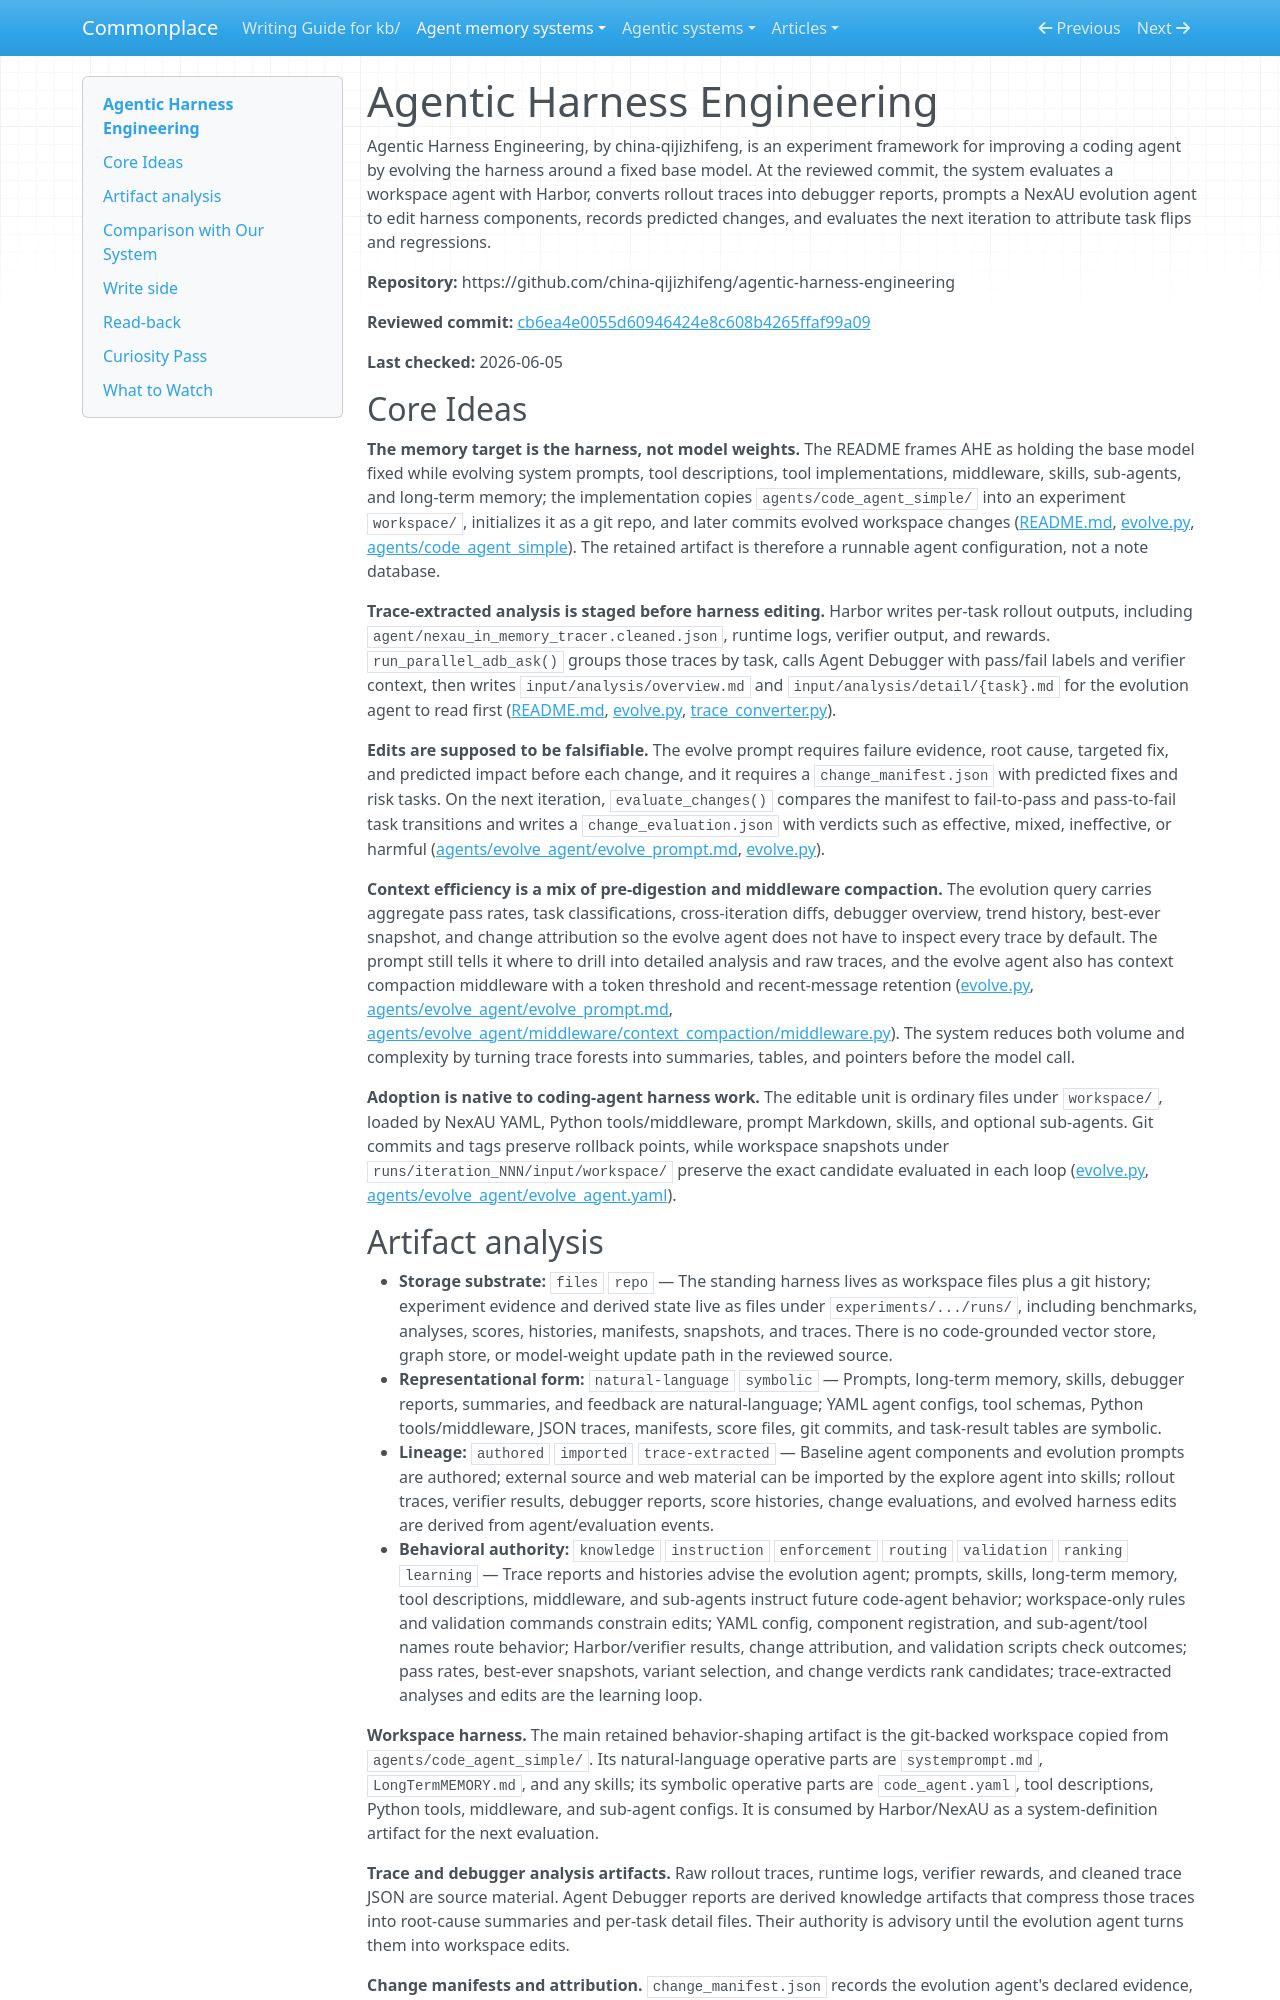

repository: zby/commonplace · page: agent-memory-systems/reviews/agentic-harness-engineering/index.html · generator: mkdocs

---
description: "Agentic Harness Engineering review: trace-driven outer loop that distills coding-agent rollouts into debugger reports and durable harness edits"
type: agent-memory-systems/types/agent-memory-system-review.md
source-tier: code-grounded
last-checked: "2026-06-05"
tags: [trace-learning]
---

# Agentic Harness Engineering

Agentic Harness Engineering, by china-qijizhifeng, is an experiment framework for improving a coding agent by evolving the harness around a fixed base model. At the reviewed commit, the system evaluates a workspace agent with Harbor, converts rollout traces into debugger reports, prompts a NexAU evolution agent to edit harness components, records predicted changes, and evaluates the next iteration to attribute task flips and regressions.

**Repository:** https://github.com/china-qijizhifeng/agentic-harness-engineering

**Reviewed commit:** [cb6ea4e0055d60946424e8c608b4265ffaf99a09](https://github.com/china-qijizhifeng/agentic-harness-engineering/commit/cb6ea4e0055d60946424e8c608b4265ffaf99a09)

**Last checked:** 2026-06-05

## Core Ideas

**The memory target is the harness, not model weights.** The README frames AHE as holding the base model fixed while evolving system prompts, tool descriptions, tool implementations, middleware, skills, sub-agents, and long-term memory; the implementation copies `agents/code_agent_simple/` into an experiment `workspace/`, initializes it as a git repo, and later commits evolved workspace changes ([README.md](https://github.com/china-qijizhifeng/agentic-harness-engineering/blob/cb6ea4e0055d60946424e8c608b4265ffaf99a09/README.md), [evolve.py](https://github.com/china-qijizhifeng/agentic-harness-engineering/blob/cb6ea4e0055d60946424e8c608b4265ffaf99a09/evolve.py), [agents/code_agent_simple](https://github.com/china-qijizhifeng/agentic-harness-engineering/tree/cb6ea4e0055d60946424e8c608b4265ffaf99a09/agents/code_agent_simple)). The retained artifact is therefore a runnable agent configuration, not a note database.

**Trace-extracted analysis is staged before harness editing.** Harbor writes per-task rollout outputs, including `agent/nexau_in_memory_tracer.cleaned.json`, runtime logs, verifier output, and rewards. `run_parallel_adb_ask()` groups those traces by task, calls Agent Debugger with pass/fail labels and verifier context, then writes `input/analysis/overview.md` and `input/analysis/detail/{task}.md` for the evolution agent to read first ([README.md](https://github.com/china-qijizhifeng/agentic-harness-engineering/blob/cb6ea4e0055d60946424e8c608b4265ffaf99a09/README.md), [evolve.py](https://github.com/china-qijizhifeng/agentic-harness-engineering/blob/cb6ea4e0055d60946424e8c608b4265ffaf99a09/evolve.py), [trace_converter.py](https://github.com/china-qijizhifeng/agentic-harness-engineering/blob/cb6ea4e0055d60946424e8c608b4265ffaf99a09/trace_converter.py)).

**Edits are supposed to be falsifiable.** The evolve prompt requires failure evidence, root cause, targeted fix, and predicted impact before each change, and it requires a `change_manifest.json` with predicted fixes and risk tasks. On the next iteration, `evaluate_changes()` compares the manifest to fail-to-pass and pass-to-fail task transitions and writes a `change_evaluation.json` with verdicts such as effective, mixed, ineffective, or harmful ([agents/evolve_agent/evolve_prompt.md](https://github.com/china-qijizhifeng/agentic-harness-engineering/blob/cb6ea4e0055d60946424e8c608b4265ffaf99a09/agents/evolve_agent/evolve_prompt.md), [evolve.py](https://github.com/china-qijizhifeng/agentic-harness-engineering/blob/cb6ea4e0055d60946424e8c608b4265ffaf99a09/evolve.py)).

**Context efficiency is a mix of pre-digestion and middleware compaction.** The evolution query carries aggregate pass rates, task classifications, cross-iteration diffs, debugger overview, trend history, best-ever snapshot, and change attribution so the evolve agent does not have to inspect every trace by default. The prompt still tells it where to drill into detailed analysis and raw traces, and the evolve agent also has context compaction middleware with a token threshold and recent-message retention ([evolve.py](https://github.com/china-qijizhifeng/agentic-harness-engineering/blob/cb6ea4e0055d60946424e8c608b4265ffaf99a09/evolve.py), [agents/evolve_agent/evolve_prompt.md](https://github.com/china-qijizhifeng/agentic-harness-engineering/blob/cb6ea4e0055d60946424e8c608b4265ffaf99a09/agents/evolve_agent/evolve_prompt.md), [agents/evolve_agent/middleware/context_compaction/middleware.py](https://github.com/china-qijizhifeng/agentic-harness-engineering/blob/cb6ea4e0055d60946424e8c608b4265ffaf99a09/agents/evolve_agent/middleware/context_compaction/middleware.py)). The system reduces both volume and complexity by turning trace forests into summaries, tables, and pointers before the model call.

**Adoption is native to coding-agent harness work.** The editable unit is ordinary files under `workspace/`, loaded by NexAU YAML, Python tools/middleware, prompt Markdown, skills, and optional sub-agents. Git commits and tags preserve rollback points, while workspace snapshots under `runs/iteration_NNN/input/workspace/` preserve the exact candidate evaluated in each loop ([evolve.py](https://github.com/china-qijizhifeng/agentic-harness-engineering/blob/cb6ea4e0055d60946424e8c608b4265ffaf99a09/evolve.py), [agents/evolve_agent/evolve_agent.yaml](https://github.com/china-qijizhifeng/agentic-harness-engineering/blob/cb6ea4e0055d60946424e8c608b4265ffaf99a09/agents/evolve_agent/evolve_agent.yaml)).
